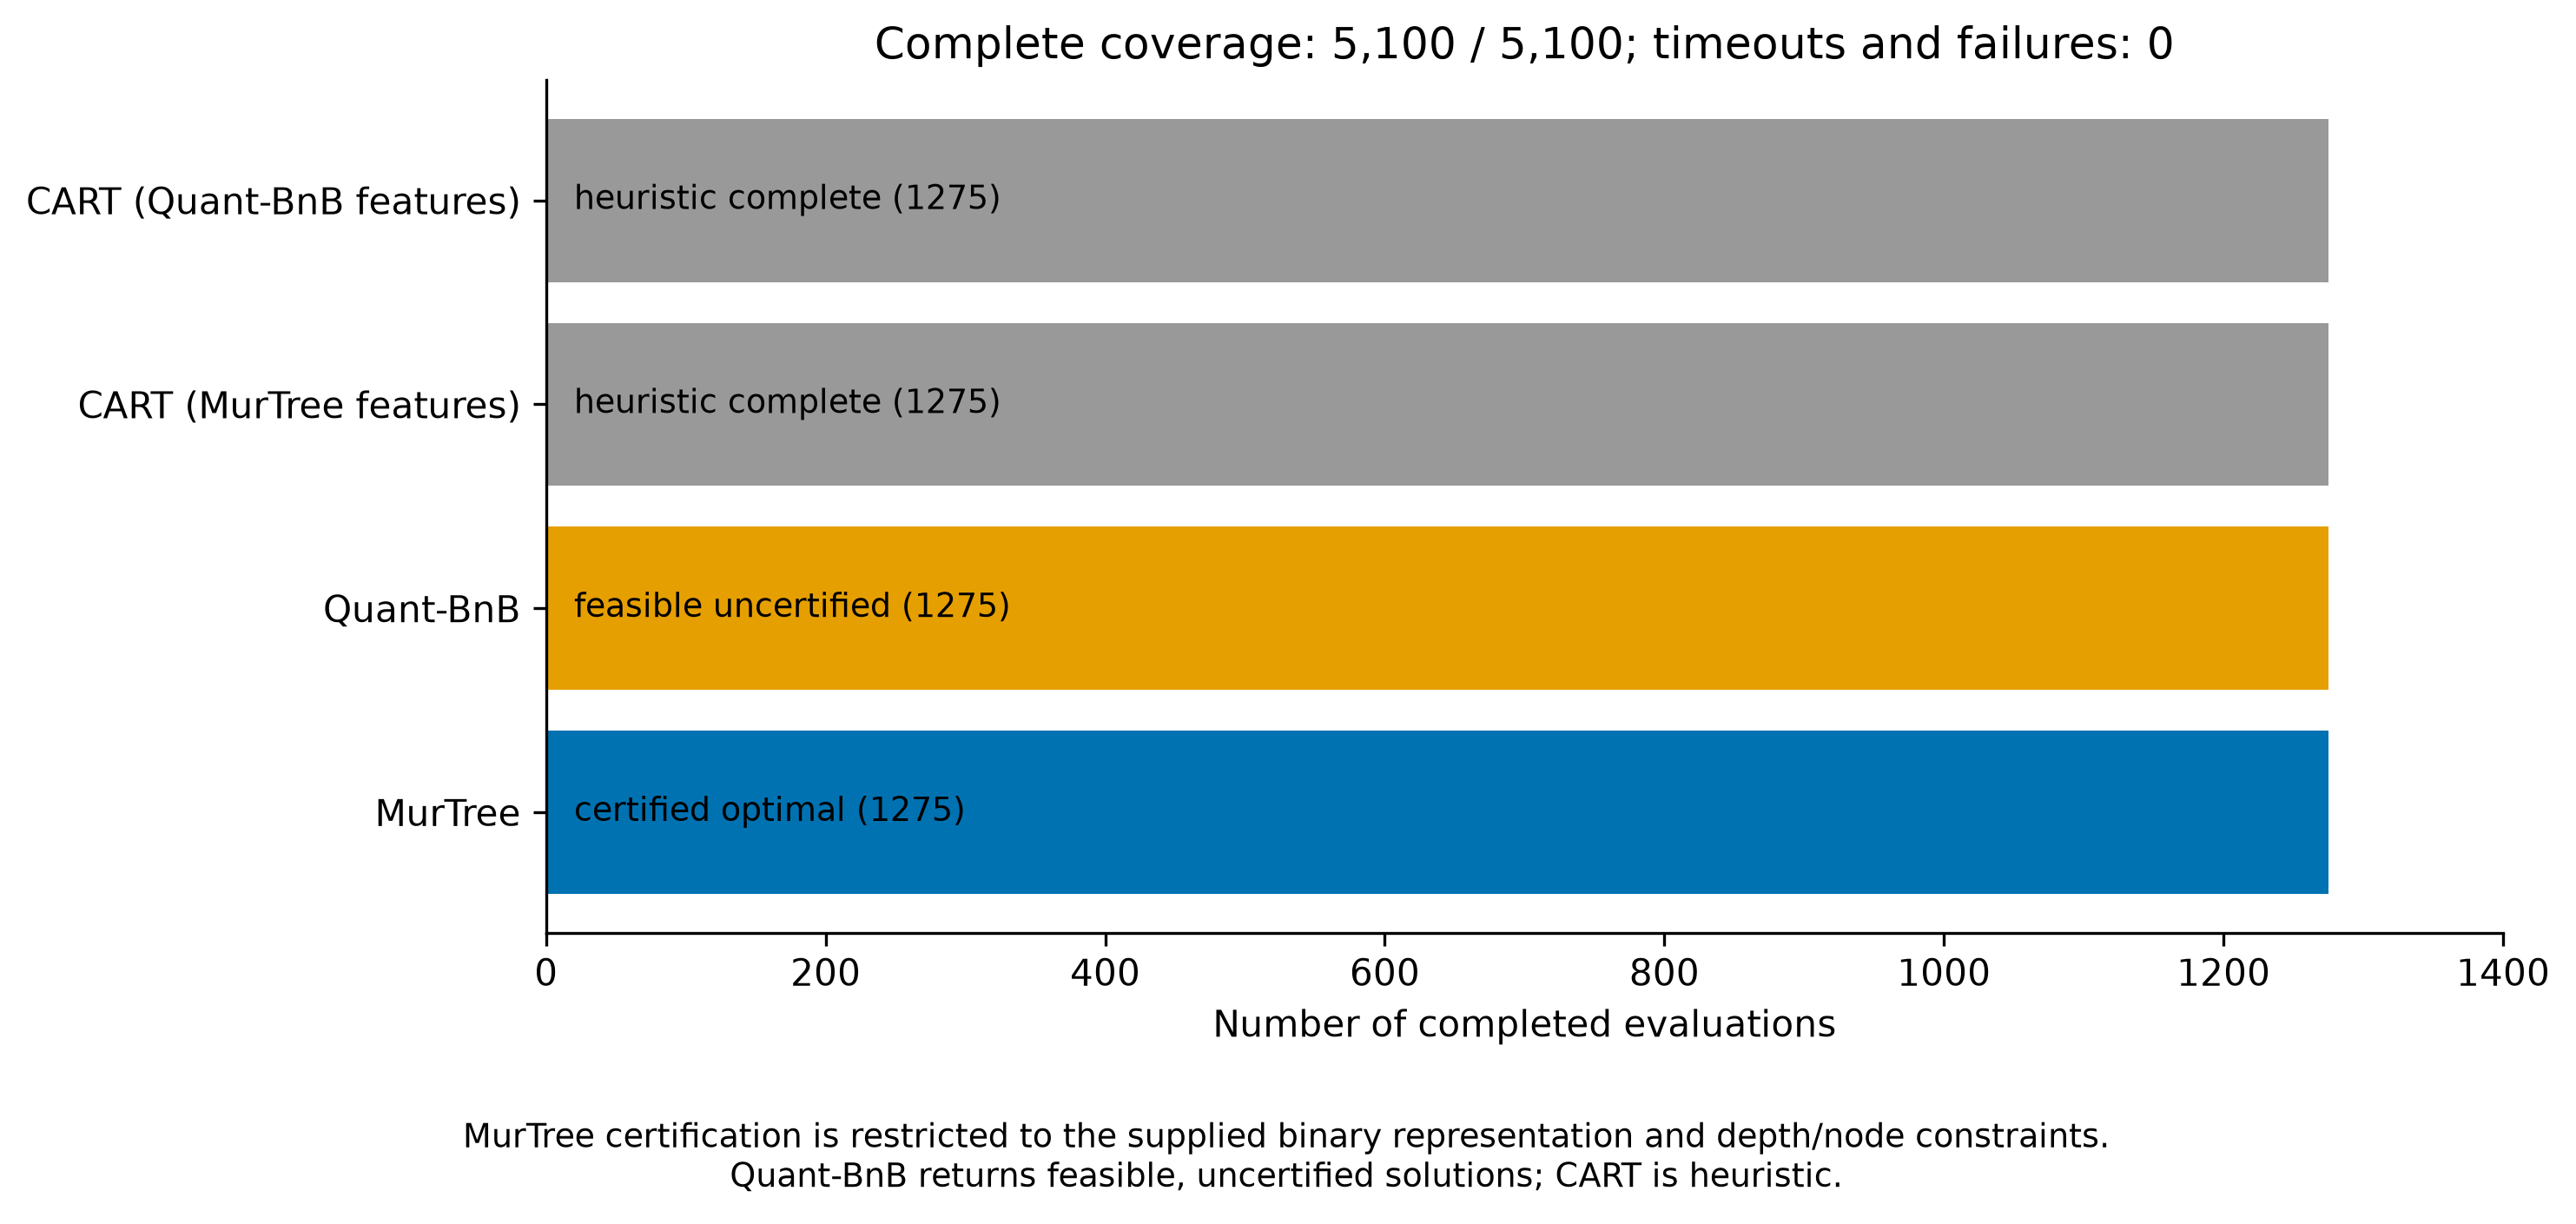

Source data for this figure (header and first rows):
model, execution_status, termination_status, fits
cart_depth2_murtree, success, heuristic_complete, 1275
cart_depth2_quant_bnb, success, heuristic_complete, 1275
murtree, success, certified_optimal, 1275
quant_bnb, success, feasible_uncertified, 1275
